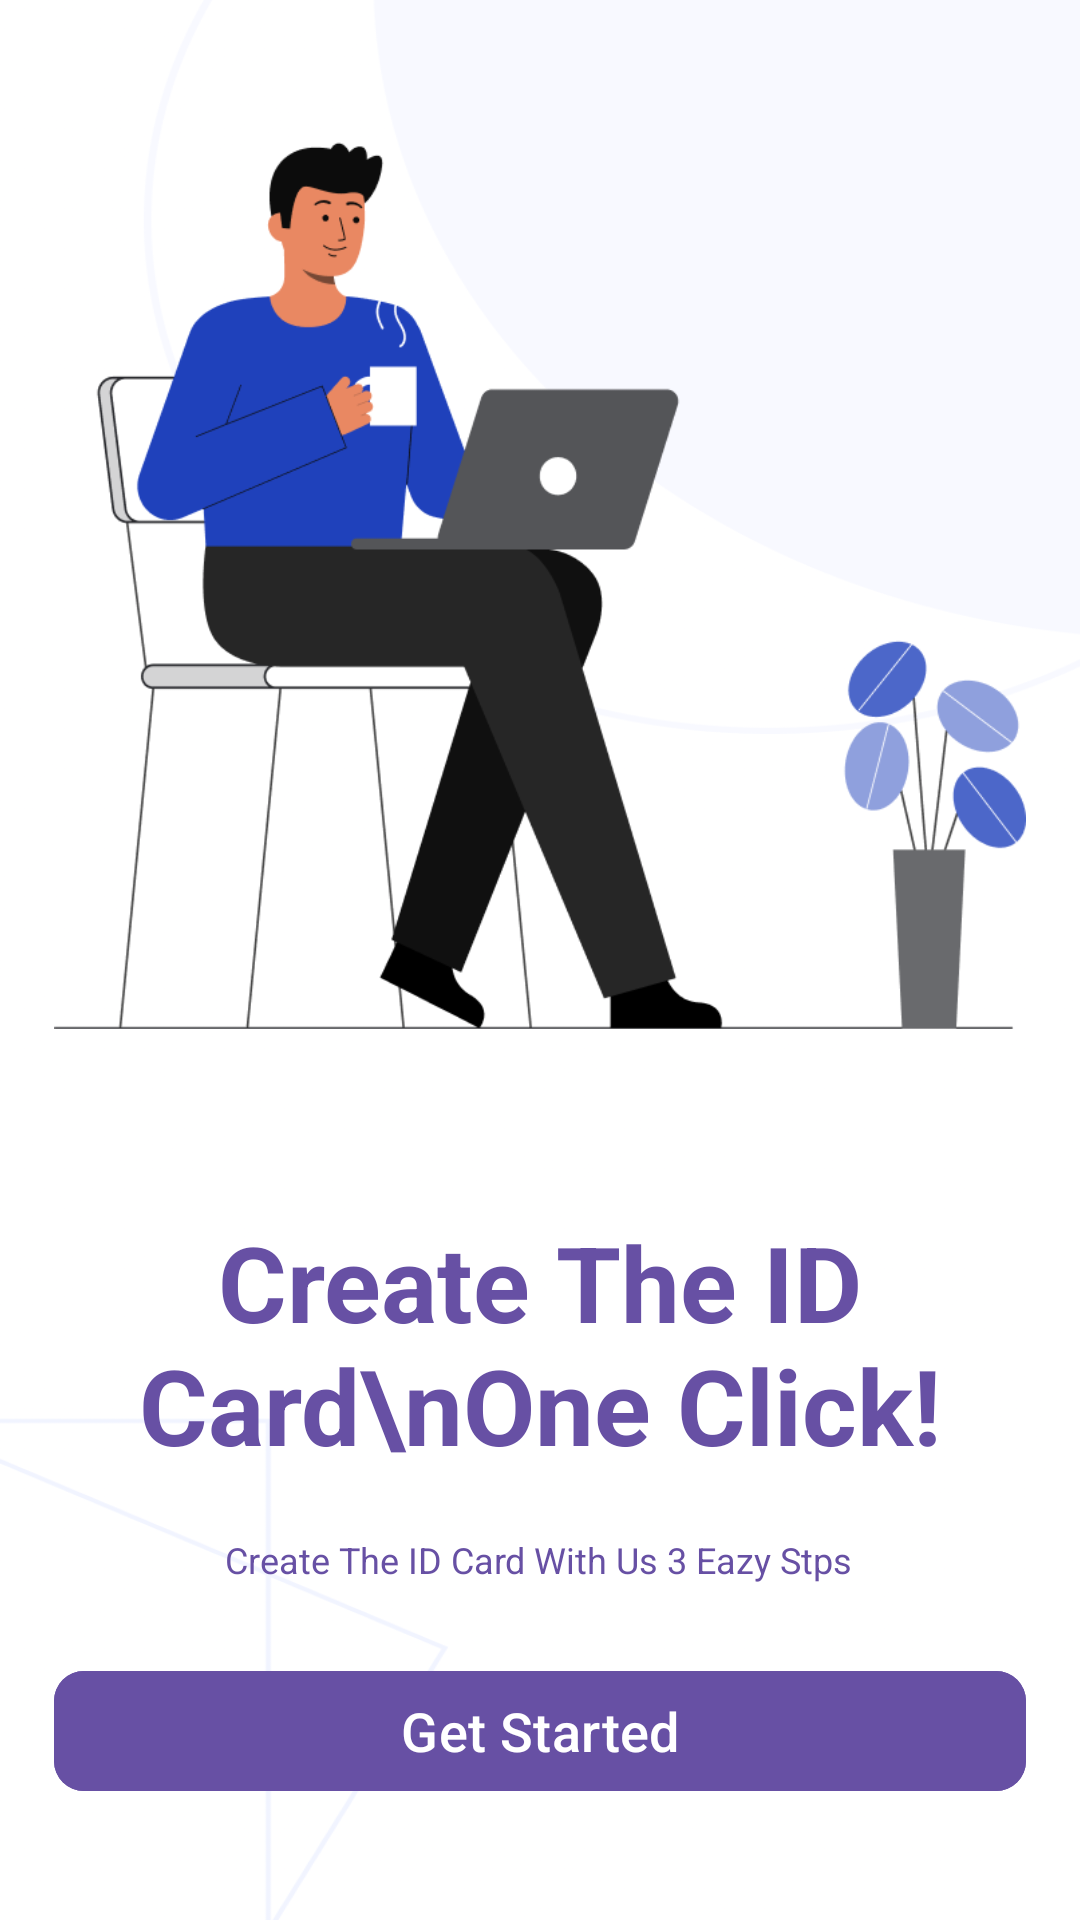

Layout XML and referenced resources for this Android screen:
<!-- AndroidManifest.xml: application theme Theme.Id_maker_teacher -->
<!-- res/layout/activity_home_page.xml -->
<?xml version="1.0" encoding="utf-8"?>
<androidx.constraintlayout.widget.ConstraintLayout xmlns:android="http://schemas.android.com/apk/res/android"
    xmlns:app="http://schemas.android.com/apk/res-auto"
    xmlns:tools="http://schemas.android.com/tools"
    android:id="@+id/main"
    android:layout_width="match_parent"
    android:layout_height="match_parent"
    android:background="@drawable/home_bg"
    tools:context=".Activity.HomePage">
    
    <androidx.constraintlayout.widget.Guideline
        android:id="@+id/home_guideline_top"
        android:layout_width="wrap_content"
        android:layout_height="wrap_content"
        android:orientation="horizontal"
        app:layout_constraintGuide_percent="0.02" />
    
    <androidx.constraintlayout.widget.Guideline
        android:id="@+id/home_guideline_middle"
        android:layout_width="wrap_content"
        android:layout_height="wrap_content"
        android:orientation="horizontal"
        app:layout_constraintGuide_percent="0.6" />
    
    <androidx.constraintlayout.widget.Guideline
        android:id="@+id/home_guideline_bottom"
        android:layout_width="wrap_content"
        android:layout_height="wrap_content"
        android:orientation="horizontal"
        app:layout_constraintGuide_percent="0.98" />

    
    <androidx.constraintlayout.widget.Guideline
        android:id="@+id/home_guideline_left"
        android:layout_width="wrap_content"
        android:layout_height="wrap_content"
        android:orientation="vertical"
        app:layout_constraintGuide_percent="0.05" />

    
    <androidx.constraintlayout.widget.Guideline
        android:id="@+id/home_guideline_right"
        android:layout_width="wrap_content"
        android:layout_height="wrap_content"
        android:orientation="vertical"
        app:layout_constraintGuide_percent="0.95" />

    <ImageView
        android:layout_width="0dp"
        android:layout_height="0dp"
        android:src="@drawable/home_scrren_img"
        app:layout_constraintBottom_toBottomOf="@id/home_guideline_middle"
        app:layout_constraintEnd_toEndOf="@id/home_guideline_right"
        app:layout_constraintStart_toStartOf="@id/home_guideline_left"
        app:layout_constraintTop_toTopOf="@id/home_guideline_top">

    </ImageView>

    <TextView
        android:id="@+id/Home_title"
        android:layout_width="wrap_content"
        android:layout_height="wrap_content"
        android:layout_marginTop="20dp"
        android:text="Create The ID Card\nOne Click!"
        android:textColor="?attr/colorPrimary"
        android:textSize="35sp"
        android:textStyle="bold"
        app:layout_constraintEnd_toEndOf="parent"
        app:layout_constraintHorizontal_bias="0.496"
        app:layout_constraintStart_toStartOf="parent"
        app:layout_constraintTop_toTopOf="@id/home_guideline_middle"
        android:textAlignment="center"/>

    <TextView
        android:id="@+id/Home_sub_title"
        android:layout_width="wrap_content"
        android:layout_height="wrap_content"
        android:layout_marginTop="20dp"
        android:text="Create The ID Card With Us 3 Eazy Stps"
        android:textColor="?attr/colorPrimary"
        android:textSize="12sp"
        app:layout_constraintEnd_toEndOf="@id/home_guideline_right"
        app:layout_constraintHorizontal_bias="0.497"
        app:layout_constraintStart_toStartOf="@id/home_guideline_left"
        app:layout_constraintTop_toBottomOf="@id/Home_title" />

    <com.google.android.material.button.MaterialButton
        android:id="@+id/home_get_started_button"
        android:layout_width="0dp"
        android:layout_height="wrap_content"
        android:backgroundTint="?attr/colorPrimary"
        android:drawableEnd="@drawable/ic_forward_arrow"
        android:text="Get Started"
        android:textColor="@color/white"
        android:textSize="18sp"
        app:cornerRadius="10sp"
        app:layout_constraintBottom_toTopOf="@id/home_guideline_bottom"
        app:layout_constraintHorizontal_bias="1.0"
        app:layout_constraintLeft_toLeftOf="@id/home_guideline_left"
        app:layout_constraintRight_toRightOf="@id/home_guideline_right"
        app:layout_constraintTop_toBottomOf="@id/Home_sub_title"
        app:layout_constraintVertical_bias="0.486">

    </com.google.android.material.button.MaterialButton>

</androidx.constraintlayout.widget.ConstraintLayout>
<!-- resources referenced by this layout -->
<resources>
  <color name="white">#FFFFFFFF</color>
  <!-- drawable home_bg: png bitmap (drawable, 228617 bytes) -->
  <!-- drawable home_scrren_img: png bitmap (drawable, 39593 bytes) -->
  <style name="Theme.Id_maker_teacher" parent="Theme.MaterialComponents.DayNight.NoActionBar">
          <item name="colorPrimary">@color/Primary</item>
          <item name="colorPrimaryVariant">@color/Secondary</item>
          <item name="colorOnPrimary">@color/white</item>
          
          <item name="colorSecondary">@color/teal_200</item>
          <item name="colorSecondaryVariant">@color/teal_700</item>
          <item name="colorOnSecondary">@color/black</item>
          
          <item name="android:statusBarColor">?attr/colorPrimaryVariant</item>
          
      </style>
  <color name="Primary">#1F41BB</color> //main color
  <color name="Secondary">#BECFFF</color> // background color
  <color name="teal_200">#FF03DAC5</color>
  <color name="teal_700">#FF018786</color>
  <color name="black">#FF000000</color>
</resources>
